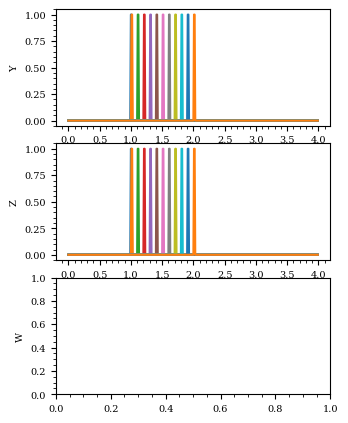

This chart was generated by the following Python code:
import numpy as np
import matplotlib.pyplot as plt
import sys, os


plt.rc('font', family='serif')
plt.rc('xtick', labelsize=7)
plt.rc('ytick', labelsize=7)
plt.rc('axes', labelsize=7)

fig = plt.figure(figsize=(3.54, 5.0)) #single column fig
#fig = plt.figure(figsize=(7.48, 4.0))  #two column figure
gs = plt.GridSpec(3, 1, hspace=0.15)


axs = []
axs.append( plt.subplot(gs[0,0]) )
axs.append( plt.subplot(gs[1,0]) )
axs.append( plt.subplot(gs[2,0]) )

for ax in axs:
    ax.minorticks_on()
    #ax.set_xlim((0.0, 100.0))

axs[0].set_ylabel(r'Y')
axs[1].set_ylabel(r'Z')
axs[2].set_ylabel(r'W')






dx = 0.01
Nx = 400
xx = np.array([i*dx for i in range(400)])
yy1 = np.zeros(Nx)
yy2 = np.zeros(Nx)


def initialize(xx, yy):
    for i,xv in enumerate(xx):
        if(xv >= 1.0) and (xv <= 1.01):
            print("...")
            yy[i] = 1.0

    #yy = np.abs(np.sin(2.0*np.pi*xx/4.0))

    return yy

yy1 = initialize(xx,yy1)
yy2 = initialize(xx,yy2)


axs[0].plot(xx, yy2)
axs[1].plot(xx, yy2)

#yy = np.abs(np.sin(2.0*np.pi*xx/4.0))


vel = 1.0
cfl = 1.0

def upwind1(xx, yy):
    flux = np.zeros(Nx)

    #positive going
    if -vel >= 0.0:
        #print("xxx") #wrong
        for j in range(1, Nx-1):
            flux[j] = cfl*vel*yy[j+1]

    if -vel < 0.0:
        for j in range(1, Nx-1):
            flux[j] = cfl*vel*yy[j]

    return flux


def upwind1F(M0, Mp1):
    if -vel >= 0.0: #  <-----
        return cfl*vel*Mp1
    if -vel < 0.0: #    ---->
        return cfl*vel*M0

    
def central2(xx,yy):
    flux = np.zeros(Nx)

    for j in range(1, Nx-1):
        Mp = yy[j+1] + yy[j]
        Mn = yy[j+1] - yy[j]

        flux[j] = ( vel*cfl*0.5*Mp - 0.5*Mn*(vel*cfl)**2.0 )

    return flux



time = 0.0
for t in range(101):
    ################################################## 
    # scheme1

    flux1 = np.zeros(Nx)
    for j in range(1,Nx-1):
        flux1[j] = upwind1F(yy1[j], yy1[j+1])


    for j in range(1,Nx-1):
        if yy1[j] > 0.01: 
            print(j, flux1[j])

        yy1[j]   -= flux1[j] #U_i+1/2 (outflowing)
        yy1[j+1] += flux1[j] #U_i-1/2 (inflowing)

    #flux1 = upwind1(xx,yy1)
    #for j in range(1,Nx-1):
    #    yy1[j  ] -= flux1[j] #U_i+1/2 (outflowing)
    #    yy1[j+1] += flux1[j] #U_i-1/2 (inflowing)



    ################################################## 
    # scheme2
    flux2 = central2(xx,yy2)
    for j in range(1,Nx-1):
        yy2[j]   -= flux2[j] #U_i+1/2 (outflowing)
        yy2[j+1] += flux2[j] #U_i-1/2 (inflowing)


    ################################################## 
    # plotting
    if (t % 10 == 0.0):

        im1 = np.argmax(yy1)
        im2 = np.argmax(yy2)


        if vel > 0.0:
            realvel = (xx[im1]-1.0)/time
        elif vel < 0.0:
            realvel = (1.0 - xx[im1])/time

        print(time, xx[im1], xx[im2], realvel, realvel/vel)


        axs[0].plot(xx, yy1)
        axs[1].plot(xx, yy2)

        #axs[2].plot(xx, flux1)

        slap = str(t).rjust(5, '0')
        fname = 'adv_{}.png'.format(slap)
        plt.savefig(fname)

        #plt.subplots_adjust(left=0.18, bottom=0.07, right=0.98, top=0.95, wspace=0.0, hspace=0.0)
        #plt.savefig('advection'+str(t)+'.png')
    time += cfl*dx
